Labelled photos from "coffee_dataset", an image-classification folder in jujup1t3r/CoFFee. The possible labels are: broken, defect damage, dry cherry, floater, foreign matter, full black, full sour, fungus damage, good, husk, immature, parchment, partial black, partial sour, severe insect damage, shell, slight insect damage, withered.

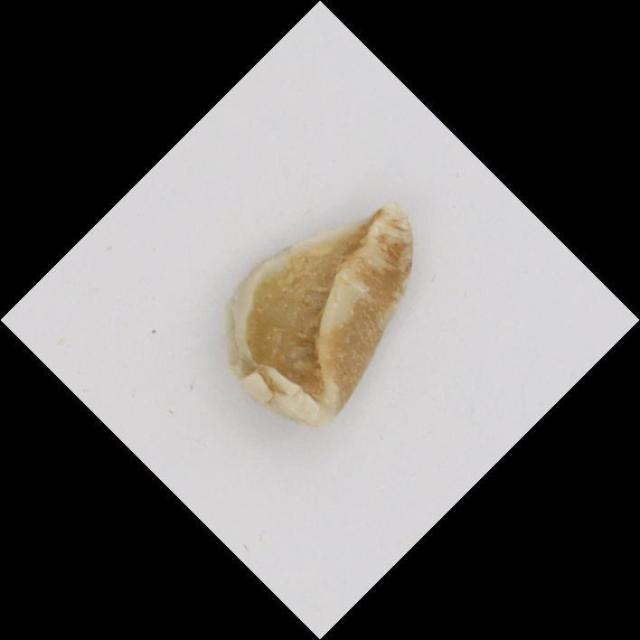
Label: broken

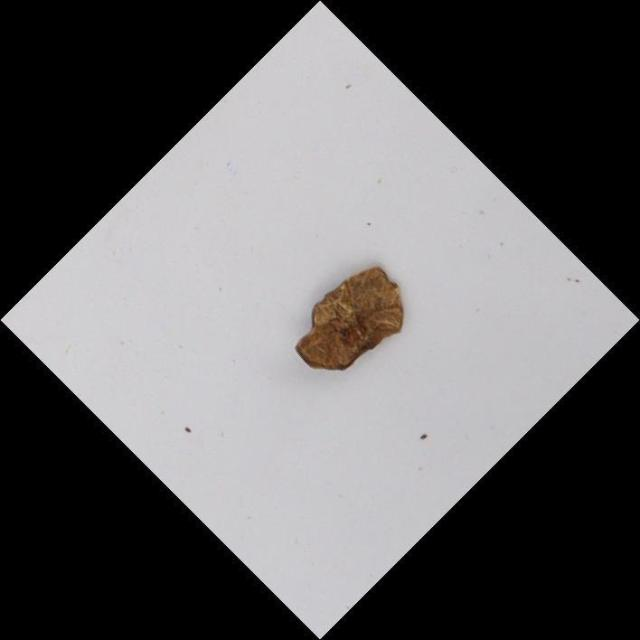
Label: husk

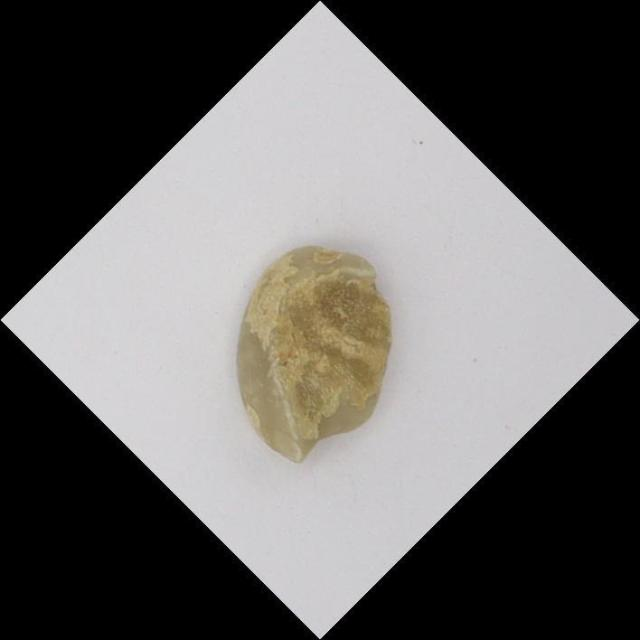
Label: immature

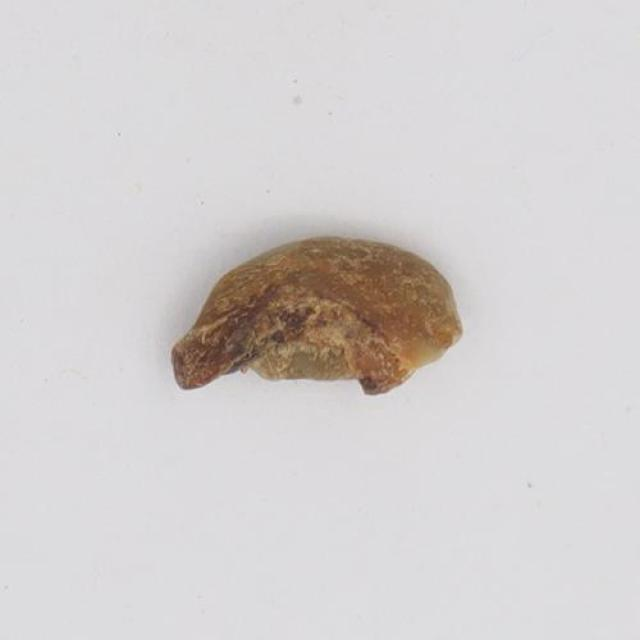
Label: shell

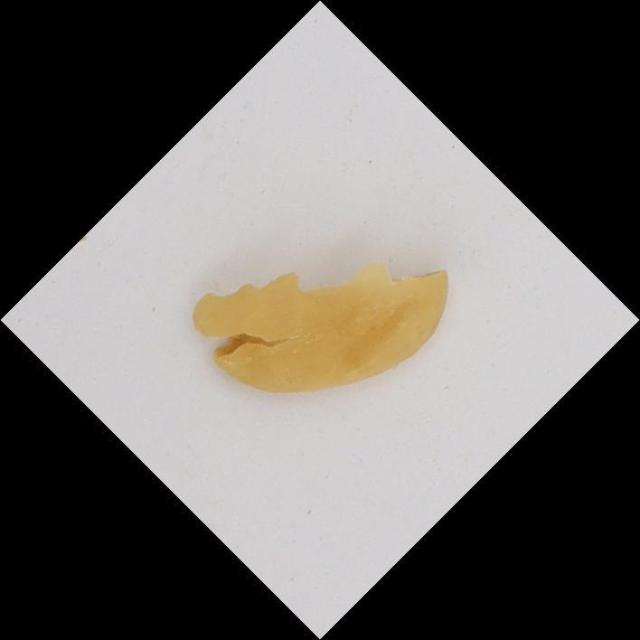
Label: parchment

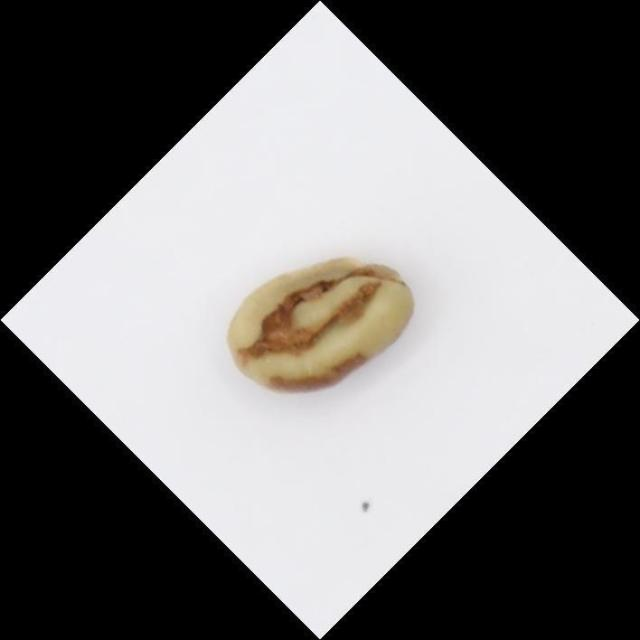
Label: partial sour
